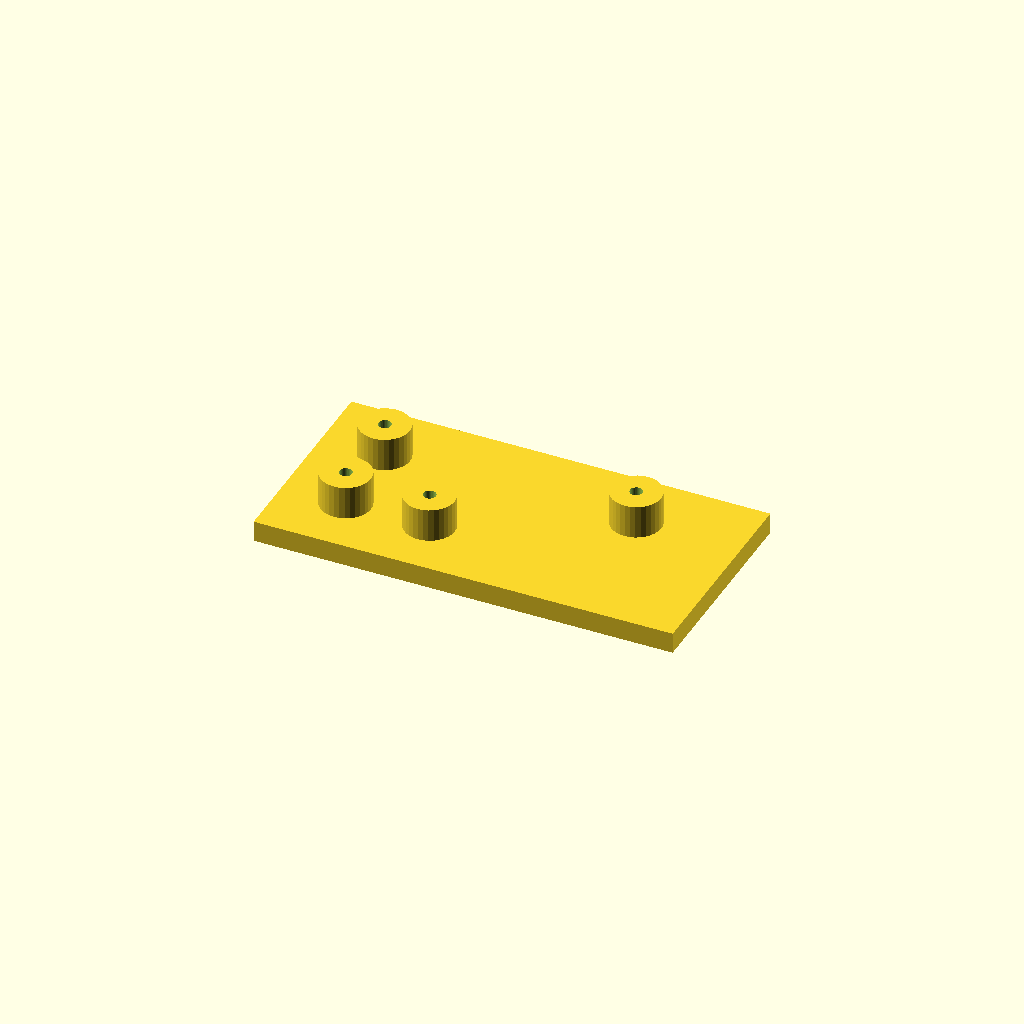
Cell 1: the model at its default parameters.
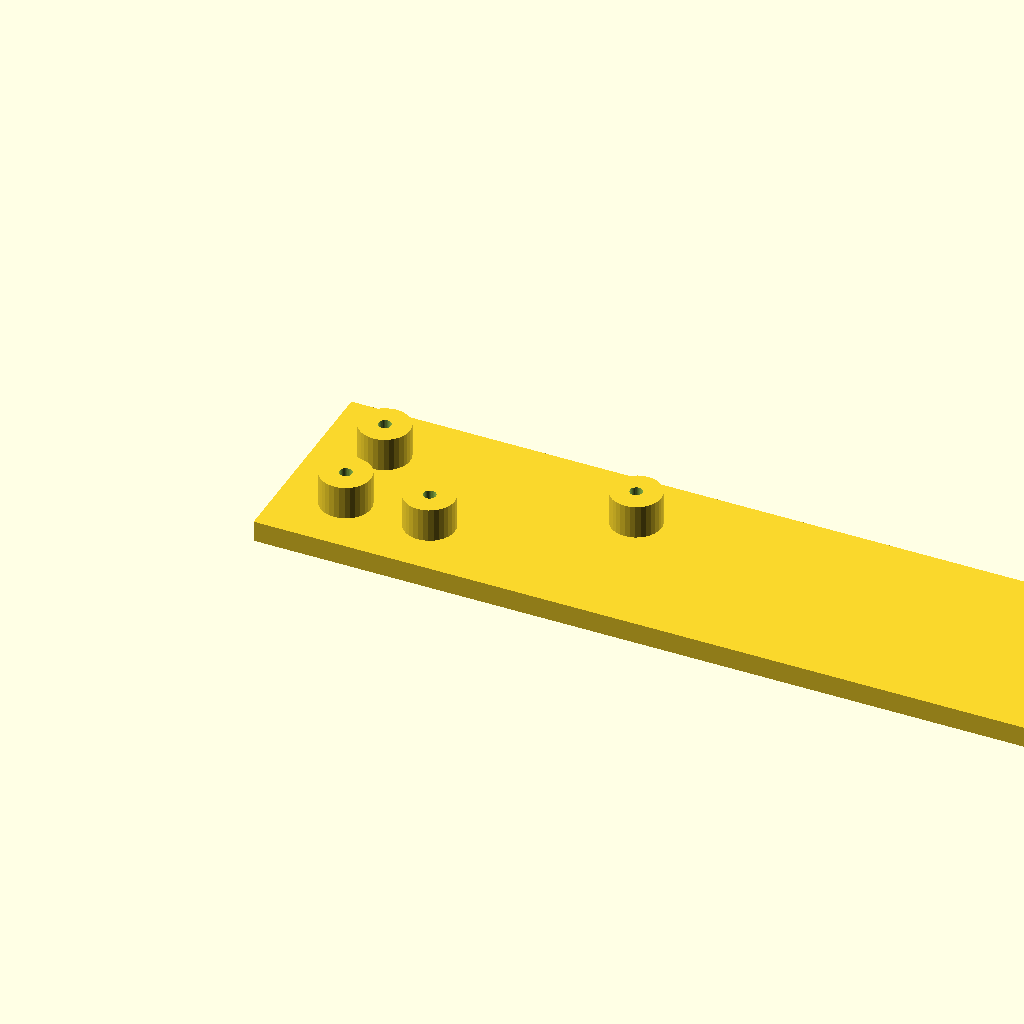
Cell 2 — plate_l set to 200, the other parameters unchanged.
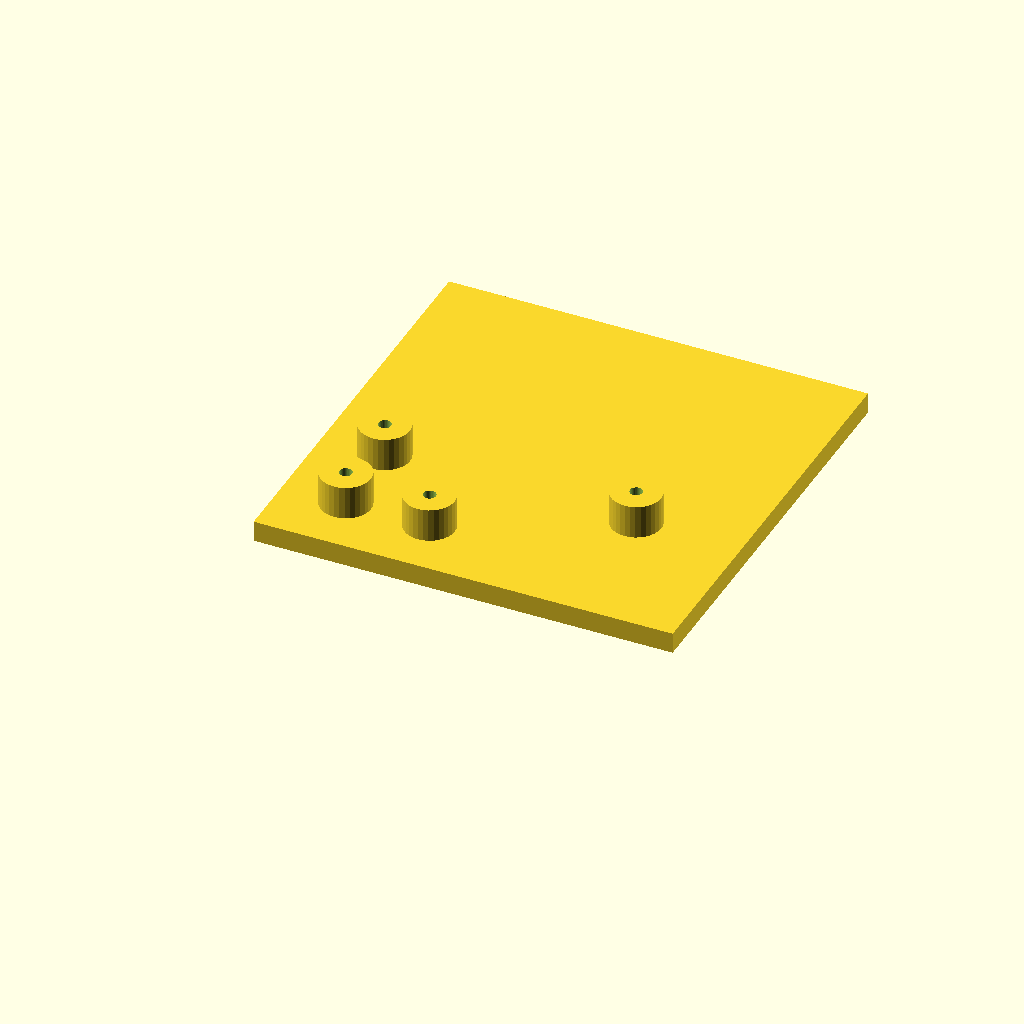
Cell 3: plate_w = 100 (everything else at default).
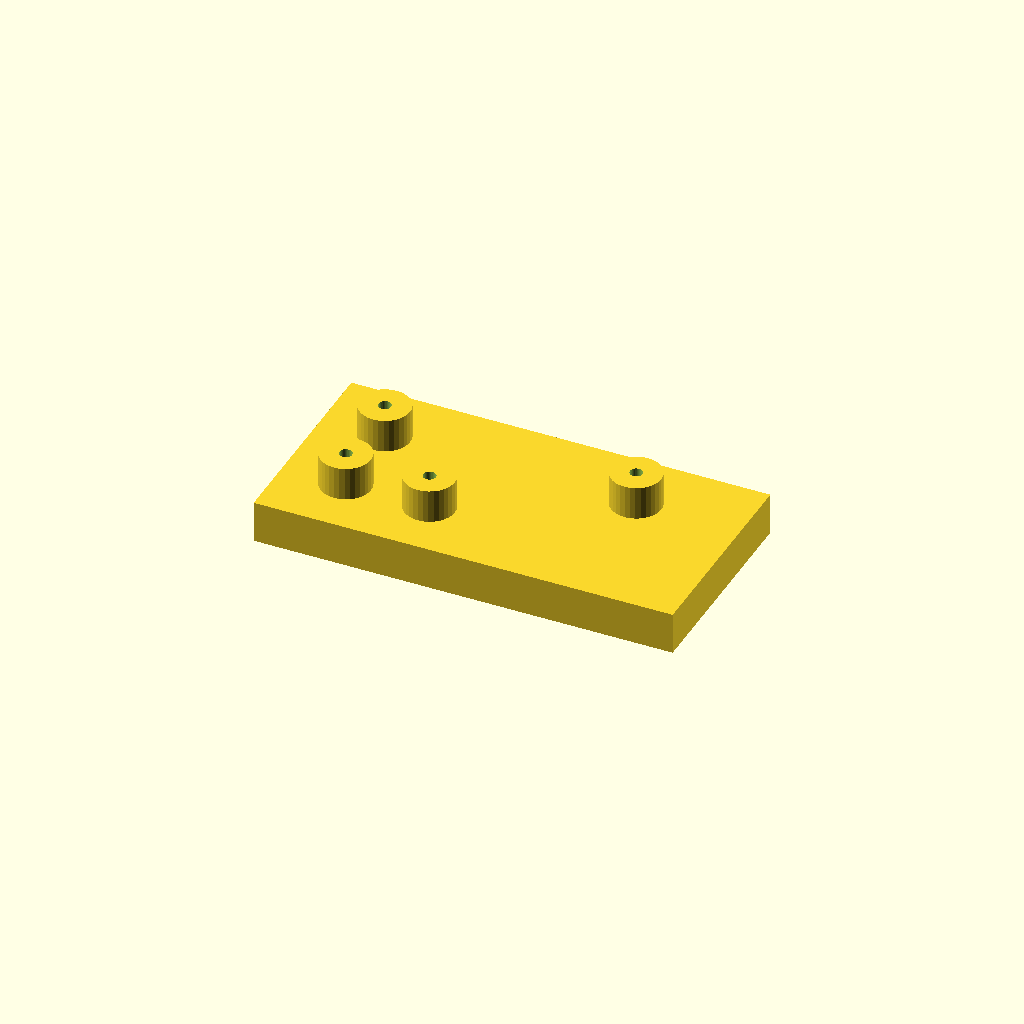
Cell 4: the same model with plate_t = 10.
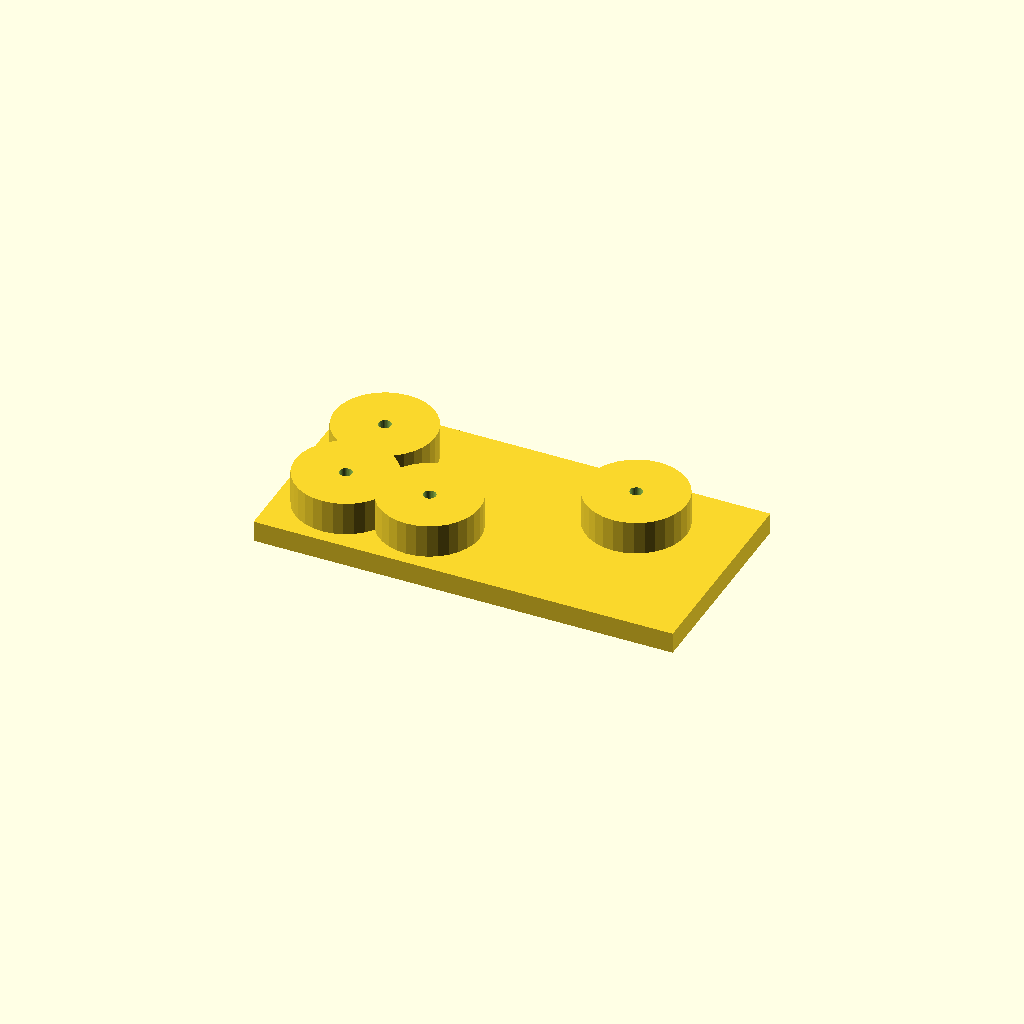
Cell 5: the same model with boss_d = 24.
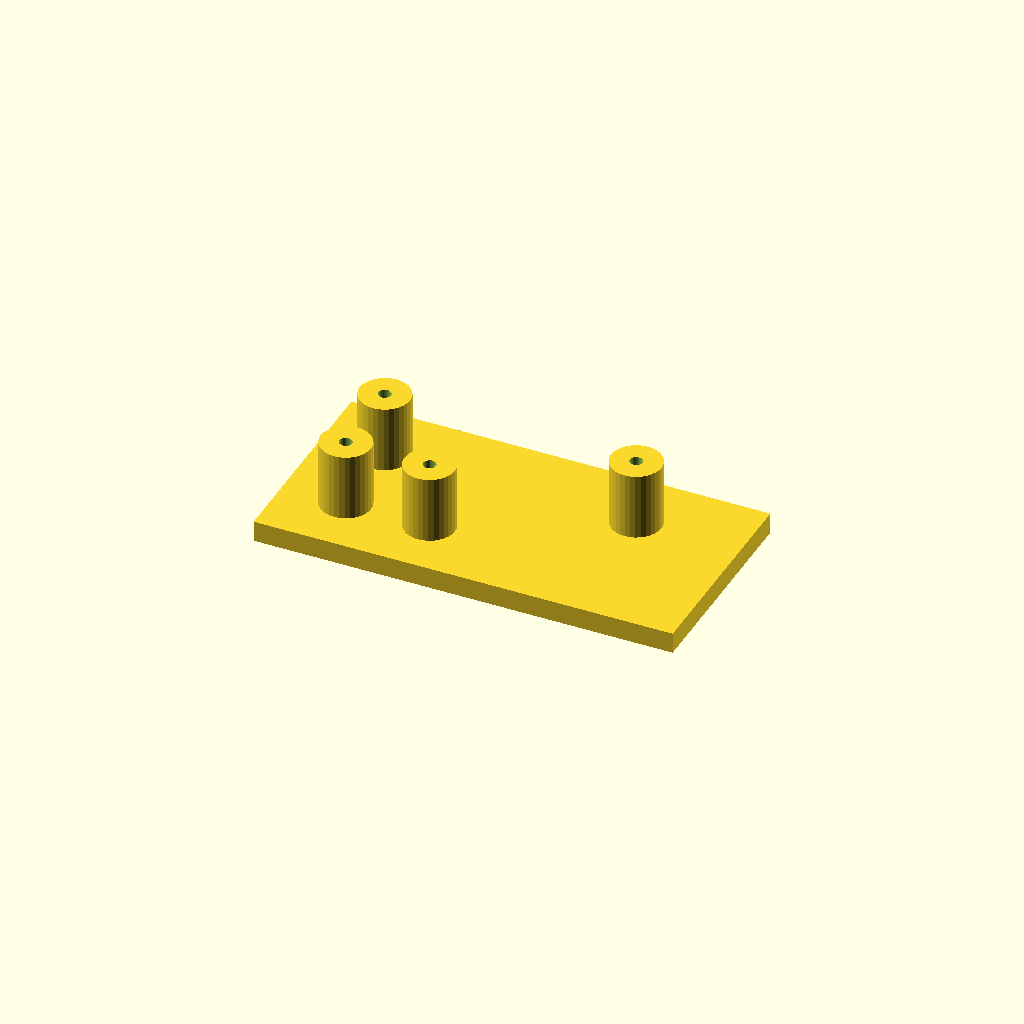
Cell 6: the same model with boss_h = 16.
All cells are drawn from one camera (rotation 55°, 0°, 25°, orthographic, colour scheme Cornfield), so only the parameter changes between them.
The OpenSCAD source (optional_data/data/scale1/hardlayouts/part_0154.scad):
$fn = 32;

// ----------------------------------------------------------------------
// Boss field: plate with bosses at given coordinates
// ----------------------------------------------------------------------

// --- parameters (mm) ---
plate_l = 100;            // plate length, X
plate_w = 50;             // plate width, Y
plate_t = 5;              // plate thickness, Z
boss_d = 12;              // boss diameter
boss_h = 8;               // boss height above the plate
bore_d = 3;               // boss bore

total_h = plate_t + boss_h;  // overall height

difference() {
  union() {
    cube([plate_l, plate_w, plate_t]);
    translate([15, 15, plate_t]) cylinder(h = boss_h, d = boss_d);
    translate([15, 35, plate_t]) cylinder(h = boss_h, d = boss_d);
    translate([35, 15, plate_t]) cylinder(h = boss_h, d = boss_d);
    translate([75, 35, plate_t]) cylinder(h = boss_h, d = boss_d);
  }
  translate([15, 15, -1]) cylinder(h = total_h + 2, d = bore_d);
  translate([15, 35, -1]) cylinder(h = total_h + 2, d = bore_d);
  translate([35, 15, -1]) cylinder(h = total_h + 2, d = bore_d);
  translate([75, 35, -1]) cylinder(h = total_h + 2, d = bore_d);
}
Parameter table extracted from the source (name, type, default, range or options):
plate_l: number, default 100
plate_w: number, default 50
plate_t: number, default 5
boss_d: number, default 12
boss_h: number, default 8
bore_d: number, default 3
